Labelled photos from "Quantum_Inpired_PSO_Classifcation", an image-classification folder in hm24csb1a20/Quantum_Inpired_PSO_Classifcation. The possible labels are: fog non-smoke, fog smoke, non-smoke, smoke.

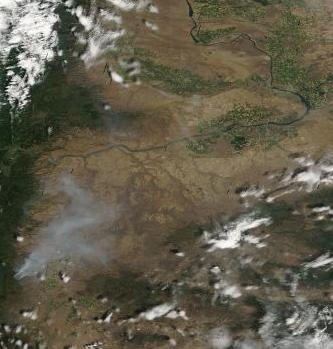
Label: smoke

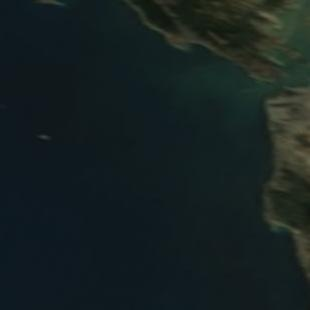
Label: non-smoke

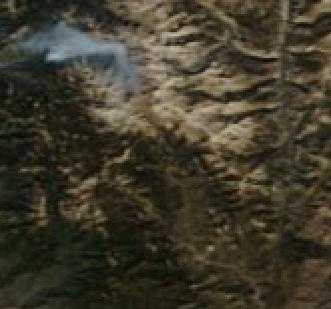
Label: smoke

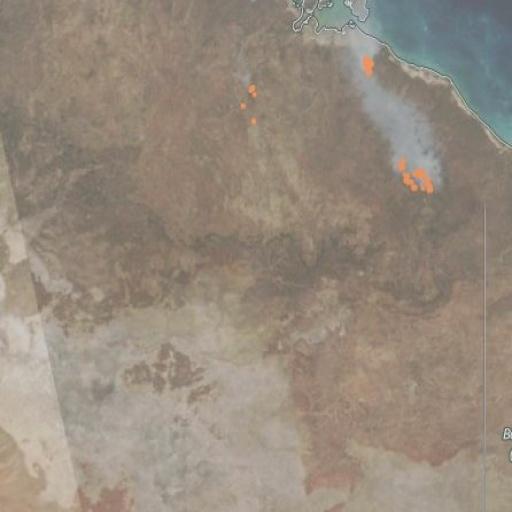
Label: fog smoke

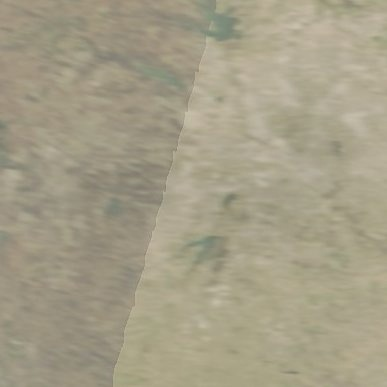
Label: fog non-smoke

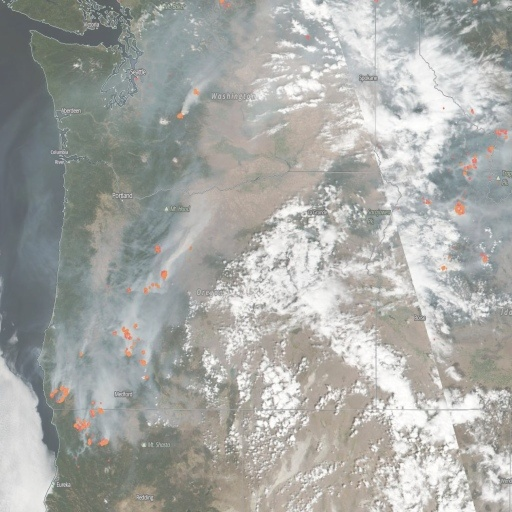
Label: fog smoke
